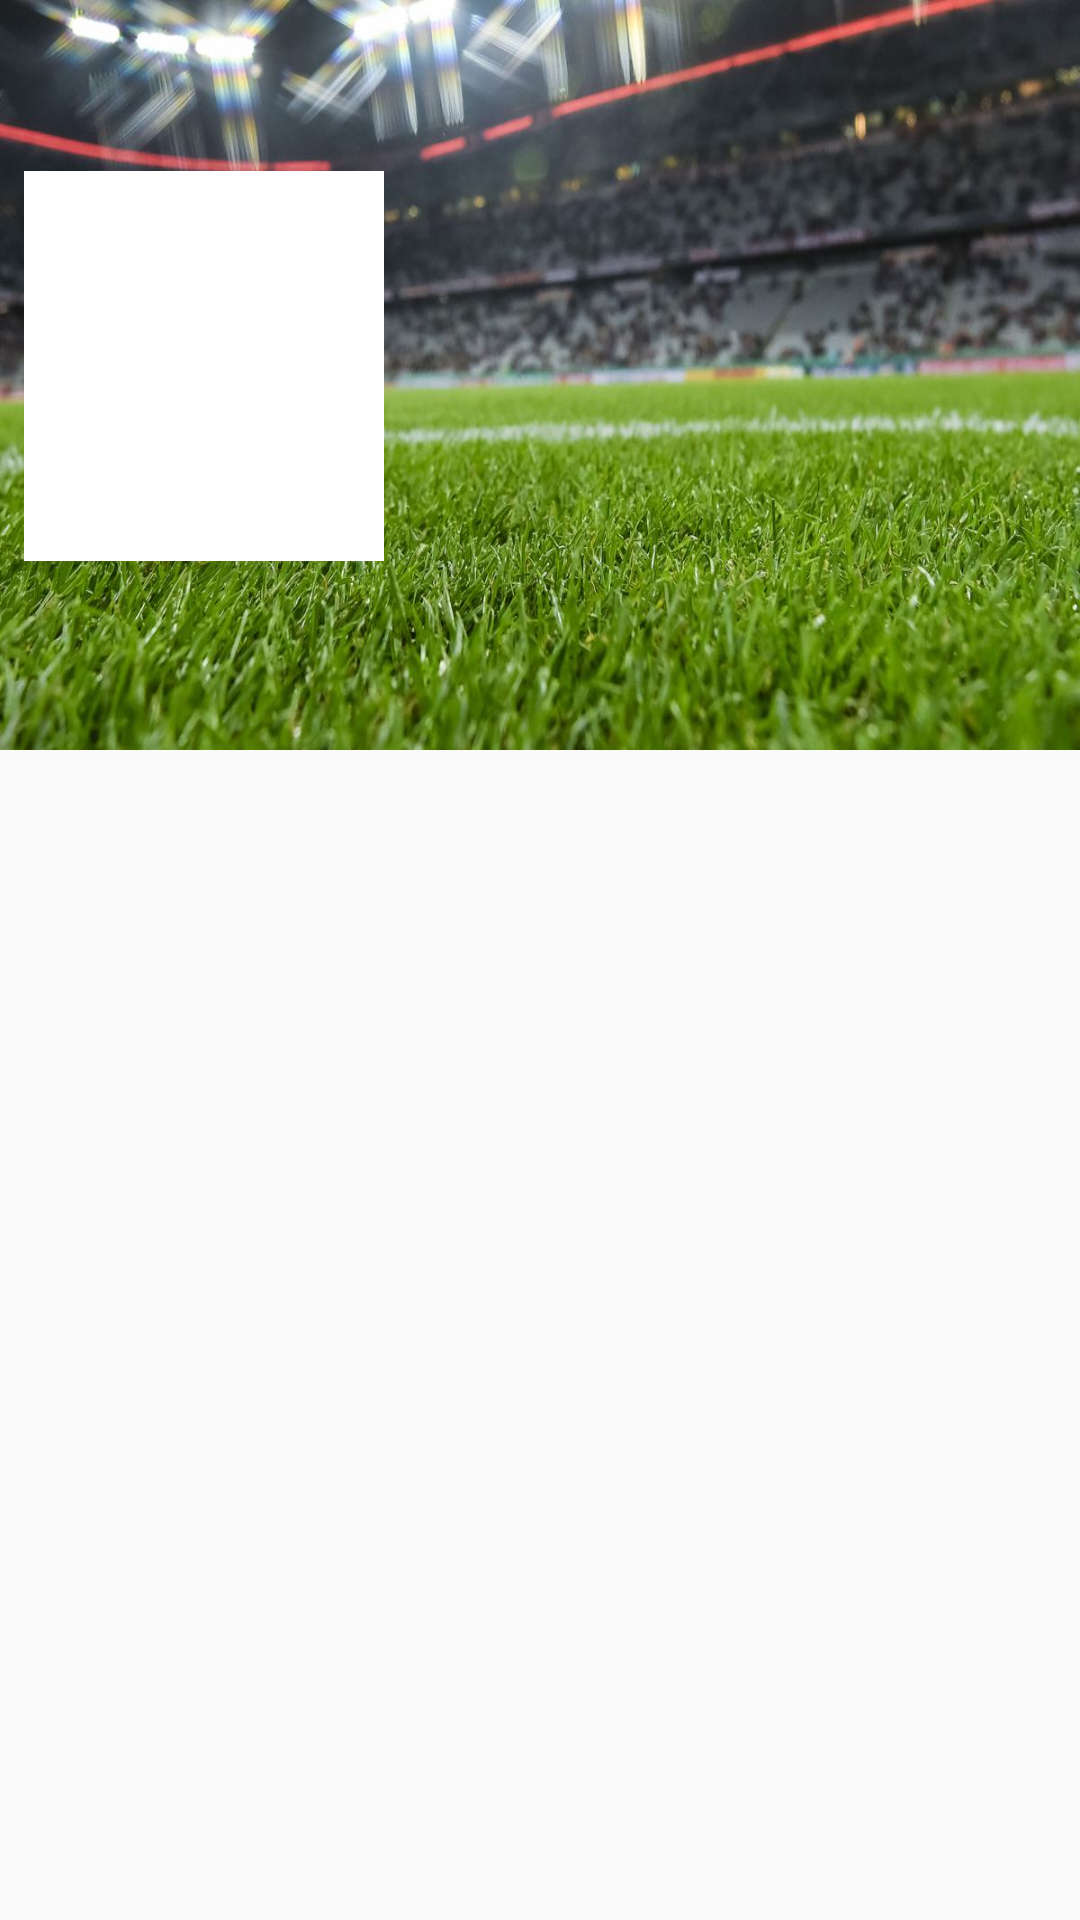

Android layout source for this screen:
<!-- AndroidManifest.xml: application theme AppTheme -->
<!-- res/layout/activity_league.xml -->
<?xml version="1.0" encoding="utf-8"?>
<androidx.coordinatorlayout.widget.CoordinatorLayout
        xmlns:android="http://schemas.android.com/apk/res/android"
        xmlns:app="http://schemas.android.com/apk/res-auto"
        xmlns:tools="http://schemas.android.com/tools"
        android:id="@+id/main_content"
        android:layout_width="match_parent"
        android:layout_height="match_parent"
        android:fitsSystemWindows="true">

    <androidx.viewpager.widget.ViewPager
            android:id="@+id/viewpager"
            android:layout_width="match_parent"
            android:layout_height="match_parent"
            android:layout_marginTop="-24dp"
            app:layout_behavior="com.google.android.material.appbar.AppBarLayout$ScrollingViewBehavior"/>

    <com.google.android.material.appbar.AppBarLayout
            android:id="@+id/appbar"
            android:layout_width="match_parent"
            android:layout_height="250dp"
            android:theme="@style/ThemeOverlay.AppCompat.Dark.ActionBar"
            android:fitsSystemWindows="true">

        <com.google.android.material.appbar.CollapsingToolbarLayout
                android:id="@+id/collapsing_toolbar"
                android:layout_width="match_parent"
                android:layout_height="250dp"
                android:background="@drawable/grass"
                app:layout_scrollFlags="scroll|exitUntilCollapsed|snap"
                android:fitsSystemWindows="true"
                app:contentScrim="?attr/colorPrimary"
                app:titleEnabled="false">

            <RelativeLayout
                    android:layout_width="match_parent"
                    android:layout_height="match_parent"
                    android:fitsSystemWindows="true"
                    android:layout_marginTop="48dp"
                    android:layout_marginBottom="54dp"
                    app:layout_collapseMode="parallax">

                <ImageView
                        android:id="@+id/backdrop"
                        android:layout_width="120dp"
                        android:layout_height="150dp"
                        android:scaleType="centerCrop"
                        android:layout_centerVertical="true"
                        android:layout_marginTop="18dp"
                        android:layout_marginStart="8dp"
                        android:src="@android:color/white"/>


                <androidx.core.widget.NestedScrollView
                        android:layout_width="match_parent"
                        android:layout_height="match_parent"
                android:layout_toEndOf="@id/backdrop"
                android:layout_marginTop="8dp">

                    <TextView
                            android:id="@+id/desc_league"
                            android:layout_width="match_parent"
                            android:layout_height="match_parent"
                    android:layout_marginStart="16dp"
                    android:layout_marginEnd="8dp"
                    android:layout_marginTop="8dp"/>


                </androidx.core.widget.NestedScrollView>



            </RelativeLayout>


            <androidx.appcompat.widget.Toolbar
                    android:id="@+id/toolbar"
                    android:layout_width="match_parent"
                    android:layout_height="40dp"
                    android:layout_marginBottom="54dp"
                    app:popupTheme="@style/ThemeOverlay.AppCompat.Light"
                    app:layout_collapseMode="pin"/>


            <com.google.android.material.tabs.TabLayout
                    android:id="@+id/tablayout"
                    android:layout_width="match_parent"
                    android:layout_height="wrap_content"
                    android:layout_gravity="bottom"
                    android:layout_marginTop="48dp"
                    app:tabIndicatorColor="@android:color/white"
                    app:tabSelectedTextColor="@android:color/white"
                    app:tabTextColor="@android:color/holo_orange_dark"
                    android:layout_alignParentStart="true"/>

        </com.google.android.material.appbar.CollapsingToolbarLayout>


    </com.google.android.material.appbar.AppBarLayout>


</androidx.coordinatorlayout.widget.CoordinatorLayout>
<!-- resources referenced by this layout -->
<resources>
  <!-- drawable grass: jpg bitmap (drawable, 122196 bytes) -->
  <style name="AppTheme" parent="Theme.AppCompat.DayNight.DarkActionBar">
          
          <item name="colorPrimary">@color/colorAccent</item>
          <item name="colorPrimaryDark">@color/colorPrimary</item>
          <item name="colorAccent">@color/colorAccent</item>
      </style>
  <!-- not gathered from this repository: default colours our renderer supplied (Android Studio template values) -->
  <color name="colorPrimary">#FF6200EE</color>
  <color name="colorAccent">#FF03DAC5</color>
</resources>
